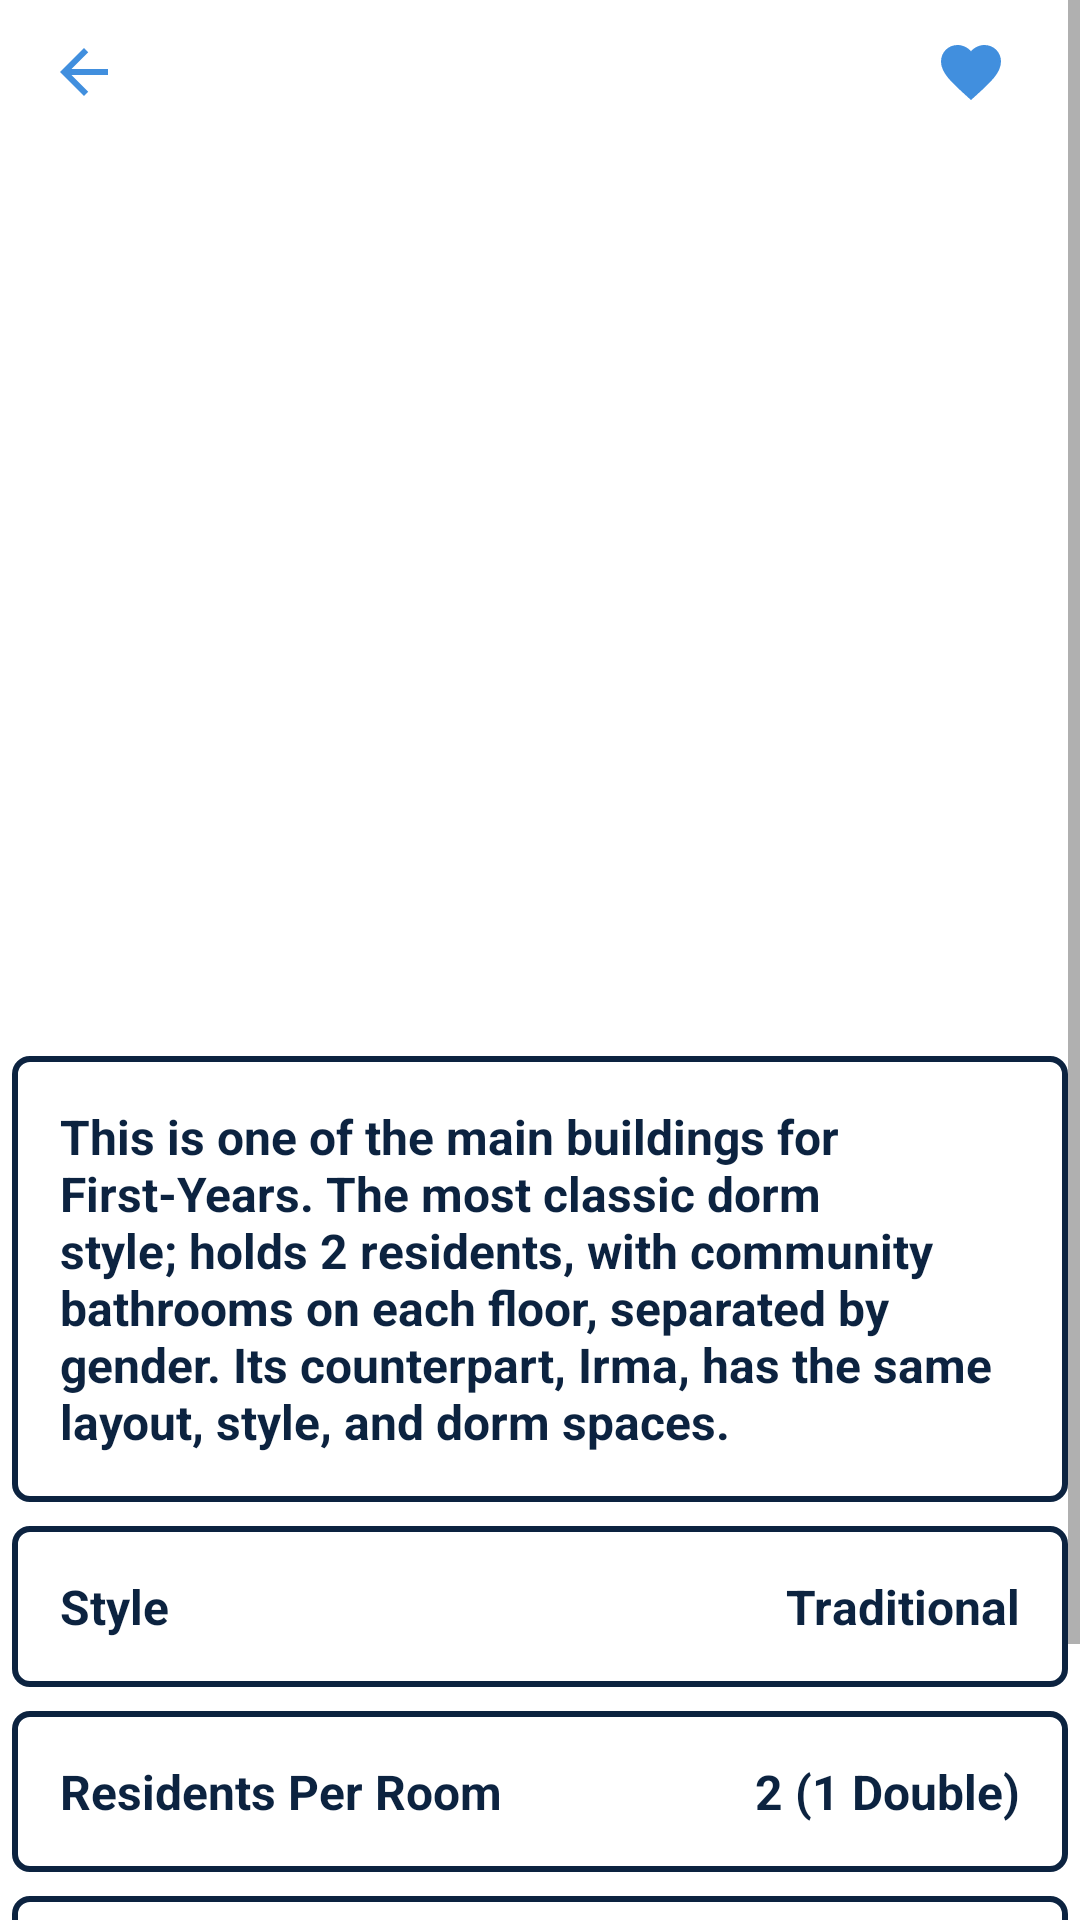

This screen was rendered from an Android layout file. Write that file and the resources it references.
<!-- AndroidManifest.xml: application theme Theme.QuinnipiacTracker -->
<!-- res/layout/fragment_dana.xml -->
<?xml version="1.0" encoding="utf-8"?>
<ScrollView xmlns:android="http://schemas.android.com/apk/res/android"
    xmlns:app="http://schemas.android.com/apk/res-auto"
    xmlns:tools="http://schemas.android.com/tools"
    android:layout_width="match_parent"
    android:layout_height="match_parent"
    android:background="@color/white"
    tools:context=".buildings.residence.DanaFragment">

    <androidx.constraintlayout.widget.ConstraintLayout
        android:layout_width="match_parent"
        android:layout_height="wrap_content"
        android:focusable="true"
        android:focusableInTouchMode="true">

        <ImageButton
            android:id="@+id/back_button"
            android:layout_width="wrap_content"
            android:layout_height="wrap_content"
            android:layout_marginStart="16dp"
            android:layout_marginTop="12dp"
            android:background="?attr/selectableItemBackground"
            android:contentDescription="@string/back"
            android:src="@drawable/ic_baseline_back_24"
            app:tint="@color/QUblue"
            app:layout_constraintStart_toStartOf="parent"
            app:layout_constraintTop_toTopOf="parent" />

        <ImageButton
            android:id="@+id/favorite_button"
            style="?attr/borderlessButtonStyle"
            android:layout_width="wrap_content"
            android:layout_height="wrap_content"
            android:layout_marginTop="0dp"
            android:layout_marginEnd="-8dp"
            android:src="@drawable/baseline_favorite_24"
            app:layout_constraintEnd_toEndOf="parent"
            app:layout_constraintTop_toTopOf="parent"
            app:tint="@color/QUblue"
            tools:ignore="ContentDescription" />

        <ImageView
            android:id="@+id/dana_image"
            android:layout_width="0dp"
            android:layout_height="300dp"
            android:layout_marginStart="4dp"
            android:layout_marginTop="8dp"
            android:layout_marginEnd="4dp"
            android:contentDescription="@string/todo"
            android:scaleType="centerCrop"
            android:src="@drawable/dana"
            app:layout_constraintEnd_toEndOf="parent"
            app:layout_constraintStart_toStartOf="parent"
            app:layout_constraintTop_toBottomOf="@+id/back_button" />

        <TextView
            android:id="@+id/dana_description"
            android:layout_width="0dp"
            android:layout_height="wrap_content"
            android:layout_marginStart="4dp"
            android:layout_marginTop="8dp"
            android:layout_marginEnd="4dp"
            android:background="@drawable/box_outline"
            android:padding="16dp"
            android:text="@string/dana_description"
            android:textColor="@color/QUnavy"
            android:textSize="16sp"
            android:textStyle="bold"
            app:layout_constraintEnd_toEndOf="parent"
            app:layout_constraintStart_toStartOf="parent"
            app:layout_constraintTop_toBottomOf="@+id/dana_image" />

        <LinearLayout
            android:id="@+id/style_group"
            android:layout_width="match_parent"
            android:layout_height="wrap_content"
            android:background="@drawable/box_outline"
            android:orientation="horizontal"
            android:layout_marginStart="4dp"
            android:layout_marginTop="8dp"
            android:layout_marginEnd="4dp"
            android:padding="16dp"
            app:layout_constraintEnd_toEndOf="parent"
            app:layout_constraintStart_toStartOf="parent"
            app:layout_constraintTop_toBottomOf="@+id/dana_description">

            <TextView
                android:layout_width="0dp"
                android:layout_height="wrap_content"
                android:layout_weight="1"
                android:text="@string/style"
                android:textSize="16sp"
                android:textColor="@color/QUnavy"
                android:textStyle="bold"/>

            <TextView
                android:id="@+id/style_type"
                android:layout_width="wrap_content"
                android:layout_height="wrap_content"
                android:text="@string/traditional"
                android:textSize="16sp"
                android:textColor="@color/QUnavy"
                android:textStyle="bold"/>

        </LinearLayout>

        <LinearLayout
            android:id="@+id/suites_layout"
            android:layout_width="match_parent"
            android:layout_height="wrap_content"
            android:background="@drawable/box_outline"
            android:orientation="horizontal"
            android:layout_marginStart="4dp"
            android:layout_marginTop="8dp"
            android:layout_marginEnd="4dp"
            android:padding="16dp"
            app:layout_constraintEnd_toEndOf="parent"
            app:layout_constraintStart_toStartOf="parent"
            app:layout_constraintTop_toBottomOf="@+id/style_group">

            <TextView
                android:layout_width="0dp"
                android:layout_height="wrap_content"
                android:layout_weight="1"
                android:text="@string/residents_per_room"
                android:textSize="16sp"
                android:textColor="@color/QUnavy"
                android:textStyle="bold"/>

            <TextView
                android:id="@+id/suites_layout_text"
                android:layout_width="wrap_content"
                android:layout_height="wrap_content"
                android:text="@string/_2_1_double"
                android:textSize="16sp"
                android:textColor="@color/QUnavy"
                android:textStyle="bold"/>

        </LinearLayout>

        <LinearLayout
            android:id="@+id/bedroom_dimensions_group"
            android:layout_width="match_parent"
            android:layout_height="wrap_content"
            android:background="@drawable/box_outline"
            android:orientation="vertical"
            android:layout_marginStart="4dp"
            android:layout_marginTop="8dp"
            android:layout_marginEnd="4dp"
            android:padding="16dp"
            app:layout_constraintEnd_toEndOf="parent"
            app:layout_constraintStart_toStartOf="parent"
            app:layout_constraintTop_toBottomOf="@+id/suites_layout">

            <LinearLayout
                android:layout_width="match_parent"
                android:layout_height="wrap_content"
                android:orientation="horizontal">

                <TextView
                    android:layout_width="0dp"
                    android:layout_height="wrap_content"
                    android:layout_weight="1"
                    android:text="@string/bedroom_dimensions"
                    android:textSize="16sp"
                    android:textColor="@color/QUnavy"
                    android:textStyle="bold"/>

                <TextView
                    android:id="@+id/suites_dimensions_text"
                    android:layout_width="wrap_content"
                    android:layout_height="wrap_content"
                    android:text="@string/_17_x_12"
                    android:textSize="16sp"
                    android:textColor="@color/QUnavy"
                    android:textStyle="bold"/>

            </LinearLayout>

        </LinearLayout>

        <LinearLayout
            android:id="@+id/ac_group"
            android:layout_width="match_parent"
            android:layout_height="wrap_content"
            android:background="@drawable/box_outline"
            android:orientation="horizontal"
            android:layout_marginStart="4dp"
            android:layout_marginTop="8dp"
            android:layout_marginEnd="4dp"
            android:padding="16dp"
            app:layout_constraintEnd_toEndOf="parent"
            app:layout_constraintStart_toStartOf="parent"
            app:layout_constraintTop_toBottomOf="@+id/bedroom_dimensions_group">

            <TextView
                android:layout_width="0dp"
                android:layout_height="wrap_content"
                android:layout_weight="1"
                android:text="@string/ac_yes_no"
                android:textSize="16sp"
                android:textColor="@color/QUnavy"
                android:textStyle="bold"/>

            <TextView
                android:id="@+id/ac_text"
                android:layout_width="wrap_content"
                android:layout_height="wrap_content"
                android:text="@string/no"
                android:textSize="16sp"
                android:textColor="@color/QUnavy"
                android:textStyle="bold"/>

        </LinearLayout>

    </androidx.constraintlayout.widget.ConstraintLayout>

</ScrollView>
<!-- resources referenced by this layout -->
<resources>
  <color name="QUblue">#418FDE</color>
  <color name="QUnavy">#0C2340</color>
  <color name="white">#FFFFFFFF</color>
  <!-- drawable baseline_favorite_24 (drawable) -->
  <vector xmlns:android="http://schemas.android.com/apk/res/android" android:height="24dp" android:tint="@color/QUblue" android:viewportHeight="24" android:viewportWidth="24" android:width="24dp">
        
      <path android:fillColor="@android:color/white" android:pathData="M12,21.35l-1.45,-1.32C5.4,15.36 2,12.28 2,8.5 2,5.42 4.42,3 7.5,3c1.74,0 3.41,0.81 4.5,2.09C13.09,3.81 14.76,3 16.5,3 19.58,3 22,5.42 22,8.5c0,3.78 -3.4,6.86 -8.55,11.54L12,21.35z"/>
      
  </vector>
  <!-- drawable box_outline (drawable) -->
  <?xml version="1.0" encoding="utf-8"?>
  <shape xmlns:android="http://schemas.android.com/apk/res/android"
      android:shape="rectangle">
      <stroke
          android:width="2dp"
          android:color="@color/QUnavy"/>
      <padding
          android:left="2dp"
          android:top="2dp"
          android:right="2dp"
          android:bottom="2dp"/>
      <corners android:radius="5dp"/>
  </shape>
  <!-- drawable ic_baseline_back_24 (drawable) -->
  <?xml version="1.0" encoding="utf-8"?>
  <vector xmlns:android="http://schemas.android.com/apk/res/android"
      android:width="24dp"
      android:height="24dp"
      android:viewportWidth="24"
      android:viewportHeight="24">
      <path
          android:fillColor="@color/QUblue"
          android:pathData="M20,11H7.83l5.59,-5.59L12,4l-8,8l8,8l1.41,-1.41L7.83,13H20V11z"/>
  </vector>
  <string name="_17_x_12">17\' x 12\'</string>
  <string name="_2_1_double">2 (1 Double)</string>
  <string name="ac_yes_no">AC (Yes/No)</string>
  <string name="back">Back</string>
  <string name="bedroom_dimensions">Bedroom Dimensions</string>
  <string name="dana_description">This is one of the main buildings for First-Years. The most classic dorm style; holds 2 residents, with community bathrooms on each floor, separated by gender. Its counterpart, Irma, has the same layout, style, and dorm spaces.</string>
  <string name="no">No</string>
  <string name="residents_per_room">Residents Per Room</string>
  <string name="style">Style</string>
  <string name="todo">TODO</string>
  <string name="traditional">Traditional</string>
  <style name="Theme.QuinnipiacTracker" parent="Theme.MaterialComponents.DayNight.NoActionBar">
          <item name="colorPrimary">@color/QUnavy</item>
          <item name="colorPrimaryVariant">@color/QUnavy</item>
          <item name="colorOnPrimary">@color/white</item>
          <item name="colorSecondary">@color/QUyellow</item>
          <item name="colorSecondaryVariant">@color/QUyellow</item>
          <item name="colorOnSecondary">@color/black</item>
          <item name="android:statusBarColor">?attr/colorPrimaryVariant</item>
      </style>
  <color name="QUyellow">#FFB81C</color>
  <color name="black">#FF000000</color>
</resources>
